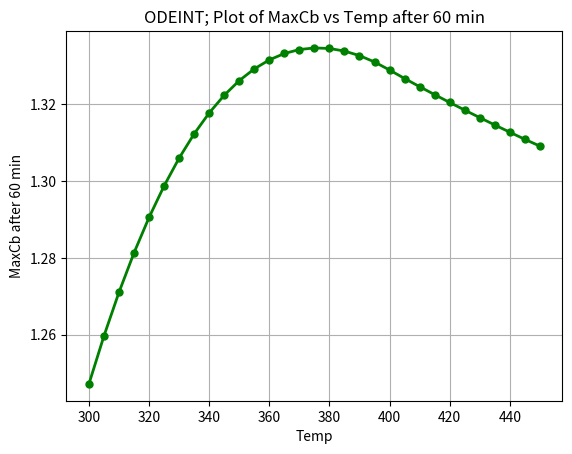

The matplotlib source for this figure:
#Solving Ordinary differential equations with odeint where tspan
# 𝐴 → 𝐵 → 𝐶
# The goal is to evaluate the optimum temperature needed to obtain maximum conversion of B
# 𝑘1=𝐴1∙exp(−𝐸1/𝑅𝑇)
# 𝑘2=𝐴2∙exp(−𝐸2/𝑅𝑇)  
#dCa/dt= −𝑘1Ca
#dCb/dt= 𝑘1∙𝐶a−𝑘2Cb
#dCb/dt= 𝑘2∙𝐶b


import numpy as np
from scipy.integrate import odeint
import matplotlib.pyplot as plt

#Data
Cao = 2
Cbo = 0
Cco = 0
IC = np.array([Cao,Cbo,Cco]) #Initial concentration of Ab,B & C
A1 = 0.145
A2 = 0.05
E1 = 1167.8
E2 = 1580.8
R = 1.987
Tdata = np.linspace(300,450,31)
tspan = np.linspace(0,60,61)
dCdt = np.zeros(3)
Cbmaxstore = np.zeros(len(Tdata))

#Function
def myfun(C,t,T,A1,A2,E1,E2,R):
    Ca,Cb,Cc = C
    k1 = A1*np.exp(-E1/(R*T))
    k2 = A2*np.exp(-E2/(R*T))
    dCAdt = -k1*Ca
    dCBdt= k1*Ca-k2*Cb
    dCCdt= k2*Cb
    
    dCdt = np.array([dCAdt,dCBdt,dCCdt])
    return dCdt

#Solver
for i in range(0,len(Tdata)):
    T = Tdata[i]
    Sol = odeint(myfun,IC,tspan,args=(T,A1,A2,E1,E2,R))
    Cbmax = np.max(Sol[:,1])
    Cbmaxstore[i] = Cbmax

header = ['Temp(*C)', 'Max of Cb after 60min']
A = np.zeros([31,2])
A[:,0] = Tdata
A[:,1] = Cbmaxstore

#Formatted Printing
print(' '*30)
print('Maximum concentration of Cb after 60min for each Temperature')
print('_'*24)
print('{:^10s} {:^16s}'.format(*header))
print('_'*24)
for row in A:
    print('{:^10} {:^16.4F}'.format(*row))
    
#Plotting
plt.plot(Tdata,Cbmaxstore,'o-g',linewidth=2,markersize=5)
plt.title('ODEINT; Plot of MaxCb vs Temp after 60 min')
plt.xlabel('Temp')
plt.ylabel('MaxCb after 60 min')
plt.grid()

    
    



